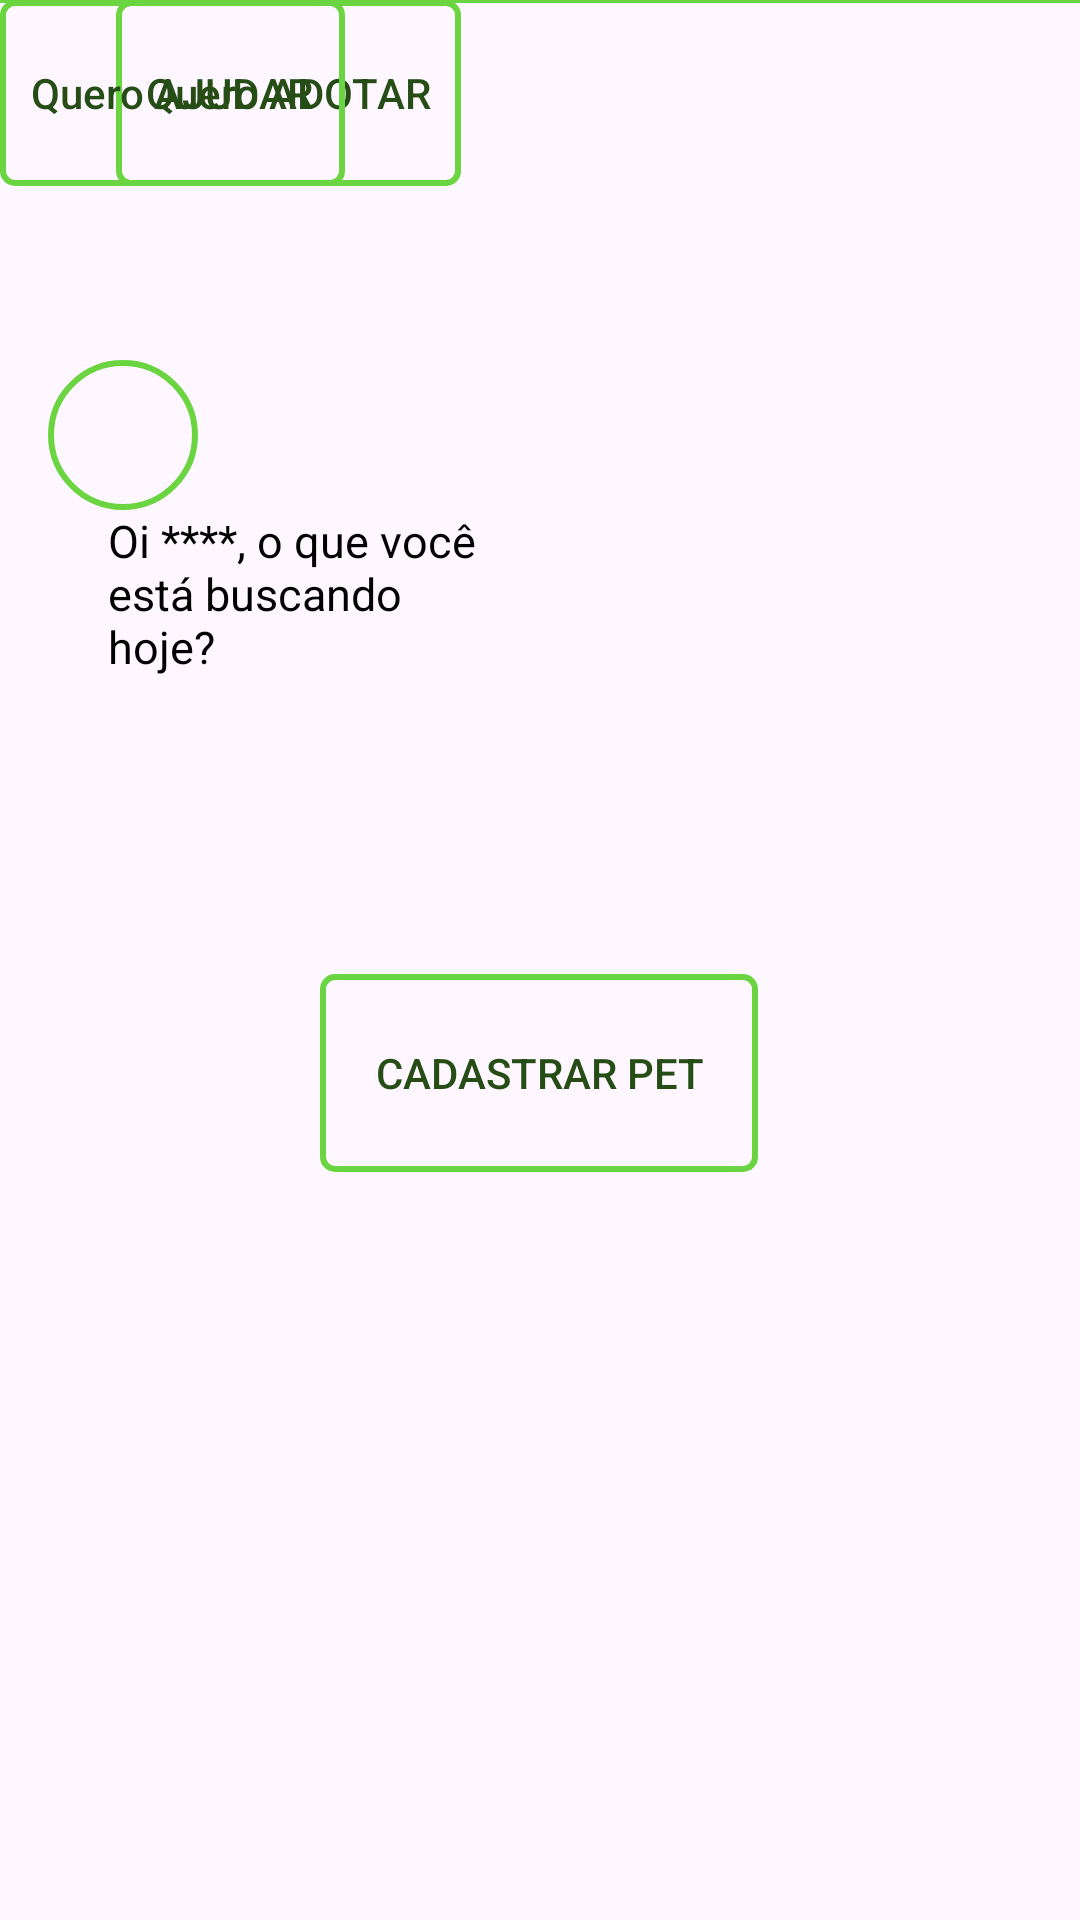

Write the Android layout XML for this screen, with the resource values it uses.
<!-- AndroidManifest.xml: application theme Theme.AlertaPet -->
<!-- res/layout/menu.xml -->
<?xml version="1.0" encoding="utf-8"?>
 <androidx.constraintlayout.widget.ConstraintLayout xmlns:android="http://schemas.android.com/apk/res/android"
    xmlns:app="http://schemas.android.com/apk/res-auto"
    xmlns:tools="http://schemas.android.com/tools"
    android:layout_width="match_parent"
    android:layout_height="match_parent">

    <ImageButton
        android:id="@+id/btn"
        android:layout_width="50dp"
        android:layout_height="50dp"
        android:layout_marginStart="16dp"
        android:layout_marginLeft="16dp"
        android:layout_marginTop="20dp"
        android:background="@drawable/rounded_border"
        android:padding="10dp"
        android:scaleType="fitCenter"
        app:layout_constraintStart_toStartOf="parent"
        app:layout_constraintTop_toBottomOf="@+id/pet3"
        tools:ignore="ContentDescription,SpeakableTextPresentCheck,ImageContrastCheck"
        tools:srcCompat="@drawable/hamburger_menu" />

    <ImageView
        android:id="@+id/pet3"
        android:layout_width="100dp"
        android:layout_height="100dp"
        android:layout_marginStart="16dp"
        android:layout_marginLeft="16dp"
        android:scaleType="fitCenter"
        app:layout_constraintStart_toStartOf="parent"
        tools:layout_editor_absoluteY="16dp"
        tools:srcCompat="@drawable/pet_img3"
        tools:ignore="ContentDescription,MissingConstraints" />

    <ImageView
        android:id="@+id/pet1"
        android:layout_width="100dp"
        android:layout_height="100dp"
        android:layout_marginEnd="16dp"
        android:layout_marginRight="16dp"
        android:scaleType="fitCenter"
        app:layout_constraintEnd_toEndOf="parent"
        tools:layout_editor_absoluteY="16dp"
        tools:srcCompat="@drawable/pet_img1"
        tools:ignore="ContentDescription,MissingConstraints" />


    <ImageView
        android:id="@+id/pet2"
        android:layout_width="100dp"
        android:layout_height="100dp"
        android:layout_marginTop="16dp"
        android:scaleType="fitCenter"
        app:layout_constraintEnd_toStartOf="@+id/pet1"
        app:layout_constraintStart_toEndOf="@+id/pet3"
        app:layout_constraintTop_toTopOf="parent"
        tools:srcCompat="@drawable/pet_img2"
        tools:ignore="ContentDescription" />


    <ImageView
        android:id="@+id/ft_user"
        android:layout_width="140dp"
        android:layout_height="140dp"
        android:layout_marginEnd="16dp"
        android:layout_marginRight="16dp"
        android:padding="2dp"
        app:layout_constraintEnd_toEndOf="parent"
        tools:ignore="ContentDescription,MissingConstraints,ImageContrastCheck"
        tools:layout_editor_absoluteY="204dp"
        tools:srcCompat="@tools:sample/avatars" />

    <View
        android:layout_width="fill_parent"
        android:layout_height="1dp"
        android:background="@color/green"
        android:focusable="false"
        tools:layout_editor_absoluteX="-16dp"
        tools:layout_editor_absoluteY="115dp"
        tools:ignore="MissingConstraints" />

    <TextView
        android:id="@+id/saudacao"
        android:layout_width="132dp"
        android:layout_height="63dp"
        android:text="@string/saudacao"
        android:textColor="@color/black"
        android:textSize="15sp"
        app:layout_constraintEnd_toStartOf="@+id/ft_user"
        app:layout_constraintStart_toStartOf="parent"
        app:layout_constraintTop_toBottomOf="@+id/btn"
        tools:ignore="TextSizeCheck" />

    <androidx.appcompat.widget.AppCompatButton
        android:id="@+id/adotar"
        android:layout_width="115dp"
        android:layout_height="62dp"
        android:background="@drawable/button_border"
        android:text="@string/adotar"
        android:textAllCaps="false"
        android:textColor="@color/dark_green"
        app:layout_constraintEnd_toStartOf="@+id/ft_user"
        app:layout_constraintHorizontal_bias="0.436"
        app:layout_constraintStart_toStartOf="parent"
        tools:ignore="MissingConstraints,TextSizeCheck"
        tools:layout_editor_absoluteY="451dp" />

    <View
        android:layout_width="fill_parent"
        android:layout_height="1dp"
        android:background="@color/green"
        android:focusable="false"
        tools:layout_editor_absoluteX="0dp"
        tools:layout_editor_absoluteY="381dp"
        tools:ignore="MissingConstraints" />

   <androidx.appcompat.widget.AppCompatButton
       android:id="@+id/ajudar"
       android:layout_width="115dp"
       android:layout_height="62dp"
       android:background="@drawable/button_border"
       android:text="@string/ajudar"
       android:textAllCaps="false"
       android:textColor="@color/dark_green"
       tools:ignore="MissingConstraints,TextSizeCheck"
       tools:layout_editor_absoluteX="234dp"
       tools:layout_editor_absoluteY="451dp" />

   <androidx.appcompat.widget.AppCompatButton
       android:id="@+id/cadastrar_pet"
       android:layout_width="146dp"
       android:layout_height="66dp"
       android:background="@drawable/button_border"
       android:text="@string/cad_pet"
       android:textColor="@color/dark_green"
       app:layout_constraintBottom_toBottomOf="parent"
       app:layout_constraintEnd_toEndOf="parent"
       app:layout_constraintHorizontal_bias="0.498"
       app:layout_constraintStart_toStartOf="parent"
       app:layout_constraintTop_toBottomOf="@+id/ajudar"
       app:layout_constraintVertical_bias="0.513"
       tools:ignore="TextSizeCheck" />


</androidx.constraintlayout.widget.ConstraintLayout>
<!-- resources referenced by this layout -->
<resources>
  <color name="black">#FF000000</color>
  <color name="dark_green">#274D17</color>
  <color name="green">#6AD540</color>
  <!-- drawable button_border (drawable) -->
  <shape xmlns:android="http://schemas.android.com/apk/res/android">
      <solid android:color="@android:color/transparent" />
      <stroke
          android:width="2dp"
          android:color="@color/green" />
      <corners android:radius="4dp" />
  </shape>
  <!-- drawable hamburger_menu: png bitmap (drawable, 14746 bytes) -->
  <!-- drawable rounded_border (drawable) -->
  <?xml version="1.0" encoding="utf-8"?>
  <shape xmlns:android="http://schemas.android.com/apk/res/android">
      <solid android:color="@android:color/transparent" />
      <stroke
          android:width="2dp"
          android:color="@color/green" />
      <corners android:radius="50dp" />
      <padding
          android:left="100dp"
          android:top="100dp"
          android:right="10dp"
          android:bottom="10dp" />
  </shape>
  <string name="adotar">Quero ADOTAR</string>
  <string name="ajudar">Quero AJUDAR</string>
  <string name="cad_pet">CADASTRAR PET</string>
  <string name="saudacao">Oi ****, o que você está buscando hoje?</string>
  <style name="Theme.AlertaPet" parent="Base.Theme.AlertaPet" />
  <style name="Base.Theme.AlertaPet" parent="Theme.Material3.DayNight.NoActionBar">
          
          
      </style>
</resources>
